Run: headless pygame with SDL's dummy video driver; simulated clock (each Clock.tick advances the game by its frame time, no real sleeping); random seed 0; keys injected as events and as key.get_pressed() state; no mouse input; restart key R tapped at the start of phases 3 and 4.
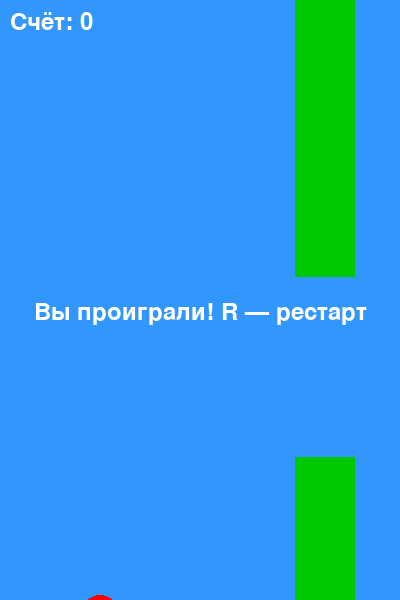
Frame 1 of 4 · flips 1–60 · no input
Frame 2 of 4 · flips 61–180 · tapped SPACE, RETURN · held RIGHT (→), D · screen unchanged from frame 1, image omitted
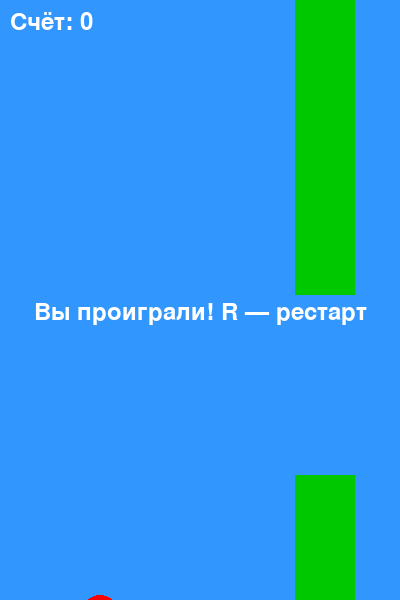
Frame 3 of 4 · flips 181–300 · tapped R · held DOWN (↓), S
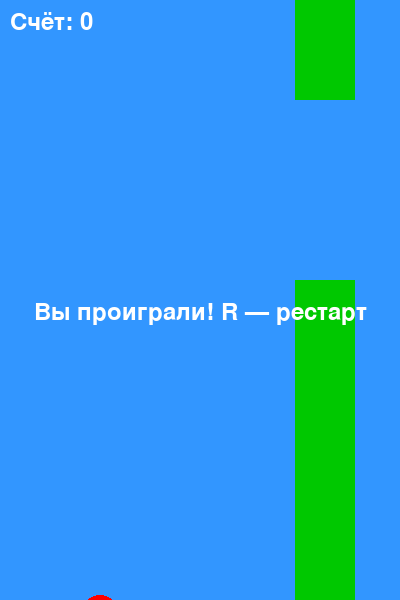
Frame 4 of 4 · flips 301–420 · tapped R · held LEFT (←), A, UP (↑), W

The pygame program that drew these frames:

import pygame
import random

pygame.init()
WIDTH, HEIGHT = 400, 600
win = pygame.display.set_mode((WIDTH, HEIGHT))
clock = pygame.time.Clock()
font = pygame.font.SysFont('Arial', 36)

# Цвета
WHITE = (255, 255, 255)
BLUE = (50, 150, 255)
GREEN = (0, 200, 0)
RED = (255, 0, 0)
PURPLE = (150, 0, 150)
YELLOW = (255, 255, 0)

# Птичка
bird_x = 100
bird_y = HEIGHT // 2
bird_radius = 20
bird_velocity = 0
gravity = 0.5
jump_strength = -8

# Трубы
pipe_width = 60
pipe_gap = 180
pipe_speed = 3
pipes = []
score = 0

# Босс
boss_active = False
boss_gap = 130
boss_width = 100
boss_timer = 0
boss_projectiles = []
boss_shoot_delay = 60  # кадры между выстрелами

def create_pipe():
    top = random.randint(80, HEIGHT - pipe_gap - 80)
    bottom = top + pipe_gap
    return {'x': WIDTH, 'top': top, 'bottom': bottom, 'boss': False}

def create_boss():
    top = random.randint(50, HEIGHT - boss_gap - 50)
    bottom = top + boss_gap
    return {'x': WIDTH, 'top': top, 'bottom': bottom, 'boss': True, 'shoot_timer': 0}

def shoot_from_boss(boss):
    y = (boss['top'] + boss['bottom']) // 2
    return {'x': boss['x'], 'y': y, 'r': 8, 'vx': -6}

# Игра
running = True
game_over = False
pipes.append(create_pipe())

while running:
    clock.tick(60)
    win.fill(BLUE)

    for event in pygame.event.get():
        if event.type == pygame.QUIT:
            running = False
        if not game_over and event.type == pygame.KEYDOWN:
            if event.key == pygame.K_SPACE:
                bird_velocity = jump_strength
        if game_over and event.type == pygame.KEYDOWN:
            if event.key == pygame.K_r:
                bird_y = HEIGHT // 2
                bird_velocity = 0
                pipes = [create_pipe()]
                boss_projectiles = []
                score = 0
                boss_active = False
                game_over = False

    if not game_over:
        bird_velocity += gravity
        bird_y += bird_velocity

        # Движение труб
        for pipe in pipes:
            pipe['x'] -= pipe_speed

        # Удаление старых труб
        if pipes and pipes[0]['x'] < -max(pipe_width, boss_width):
            pipes.pop(0)
            score += 1
            boss_active = False

        # Добавление новых труб
        if pipes and pipes[-1]['x'] < WIDTH - 250:
            if score > 0 and score % 5 == 0 and not boss_active:
                pipes.append(create_boss())
                boss_active = True
            else:
                pipes.append(create_pipe())

        # Обновление снарядов
        for proj in boss_projectiles:
            proj['x'] += proj['vx']
        boss_projectiles = [p for p in boss_projectiles if p['x'] > -20]

        # Стрельба босса
        for pipe in pipes:
            if pipe['boss']:
                pipe['shoot_timer'] += 1
                if pipe['shoot_timer'] >= boss_shoot_delay:
                    boss_projectiles.append(shoot_from_boss(pipe))
                    pipe['shoot_timer'] = 0

        # Столкновения с трубами
        for pipe in pipes:
            w = boss_width if pipe['boss'] else pipe_width
            if pipe['x'] < bird_x + bird_radius < pipe['x'] + w:
                if bird_y - bird_radius < pipe['top'] or bird_y + bird_radius > pipe['bottom']:
                    game_over = True

        # Столкновения с снарядами
        for proj in boss_projectiles:
            dx = bird_x - proj['x']
            dy = bird_y - proj['y']
            dist = (dx**2 + dy**2)**0.5
            if dist < bird_radius + proj['r']:
                game_over = True

        if bird_y > HEIGHT or bird_y < 0:
            game_over = True

    # Отрисовка труб
    for pipe in pipes:
        color = PURPLE if pipe['boss'] else GREEN
        w = boss_width if pipe['boss'] else pipe_width
        pygame.draw.rect(win, color, (pipe['x'], 0, w, pipe['top']))
        pygame.draw.rect(win, color, (pipe['x'], pipe['bottom'], w, HEIGHT - pipe['bottom']))

    # Отрисовка снарядов
    for proj in boss_projectiles:
        pygame.draw.circle(win, YELLOW, (int(proj['x']), int(proj['y'])), proj['r'])

    # Птичка
    pygame.draw.circle(win, RED, (bird_x, int(bird_y)), bird_radius)

    # Счёт
    score_text = font.render(f"Счёт: {score}", True, WHITE)
    win.blit(score_text, (10, 10))

    # Game Over
    if game_over:
        over_text = font.render("Вы проиграли! R — рестарт", True, WHITE)
        win.blit(over_text, (WIDTH//2 - over_text.get_width()//2, HEIGHT//2))

    pygame.display.flip()

pygame.quit()
